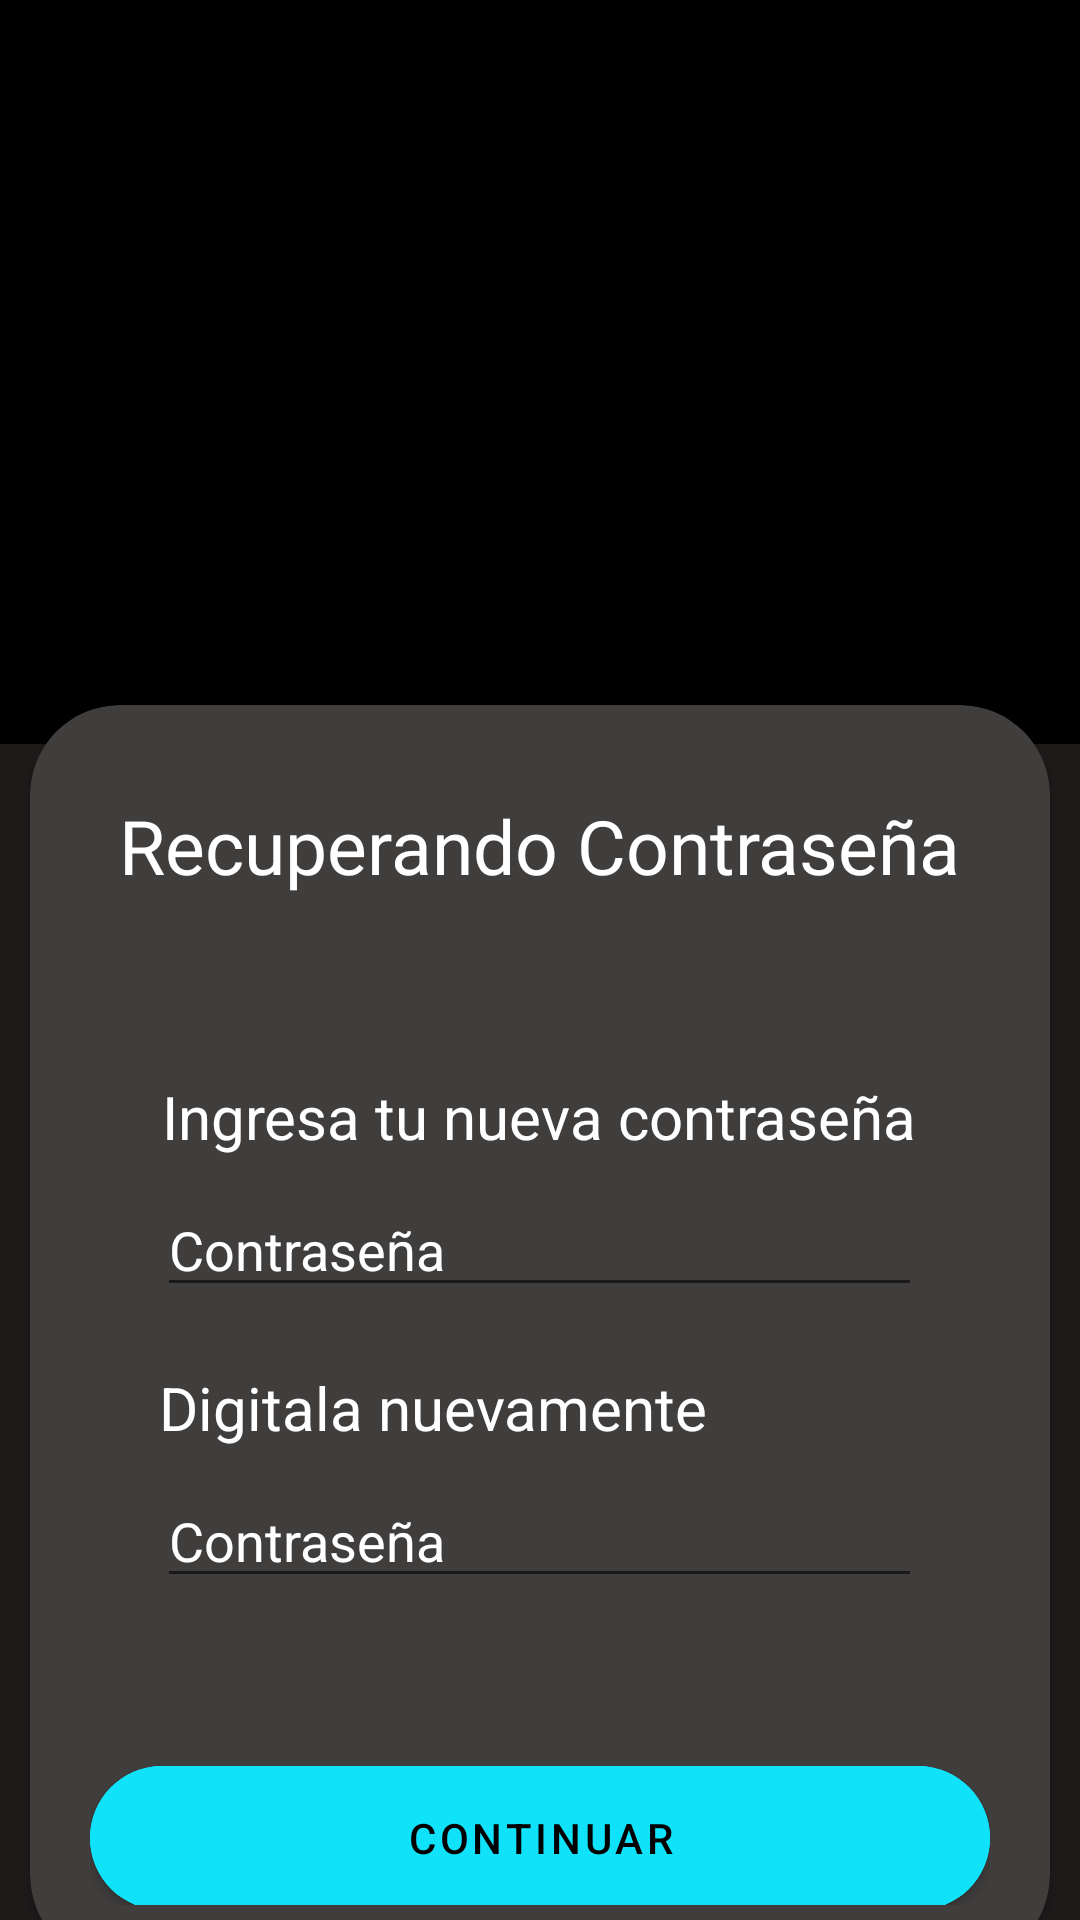

Reconstruct the res/layout file that produces this screen, plus the resources it refers to.
<!-- AndroidManifest.xml: application theme Theme.ScreenSense -->
<!-- res/layout/activity_recuperar_password3.xml -->
<?xml version="1.0" encoding="utf-8"?>
<androidx.constraintlayout.widget.ConstraintLayout xmlns:android="http://schemas.android.com/apk/res/android"
    xmlns:app="http://schemas.android.com/apk/res-auto"
    xmlns:tools="http://schemas.android.com/tools"
    android:id="@+id/main"
    android:layout_width="match_parent"
    android:layout_height="match_parent"
    tools:context=".modulo1.RecuperarPasswordActivity"
    android:background="@color/black"
    >

    <View
        android:id="@+id/tono"
        android:layout_width="match_parent"
        android:layout_height="392dp"
        app:layout_constraintEnd_toEndOf="parent"
        app:layout_constraintBottom_toBottomOf="parent"
        app:layout_constraintStart_toStartOf="parent"
        android:background="@color/background"
        >
    </View>

    <Button
        android:layout_width="300dp"
        android:layout_height="60dp"
        app:layout_constraintTop_toTopOf="parent"
        app:layout_constraintBottom_toBottomOf="parent"
        app:layout_constraintStart_toStartOf="parent"
        app:layout_constraintEnd_toEndOf="parent"
        android:layout_marginTop="750dp"
        app:cornerRadius="40dp"
        android:backgroundTint="@color/barbie"
        android:text="@string/Regresar"
        android:textColor="@color/black"
        >
    </Button>

    <androidx.cardview.widget.CardView
        android:id="@+id/silvia"
        android:layout_width="340dp"
        android:layout_height="420dp"
        app:layout_constraintTop_toTopOf="parent"
        app:layout_constraintEnd_toEndOf="parent"
        app:layout_constraintBottom_toBottomOf="parent"
        app:layout_constraintStart_toStartOf="parent"
        android:layout_marginTop="250dp"
        app:cardCornerRadius="30dp"
        android:backgroundTint="@color/backgroundLight">

        <androidx.appcompat.widget.LinearLayoutCompat
            android:layout_width="match_parent"
            android:layout_height="match_parent"
            android:layout_margin="20dp"
            android:orientation="vertical">

            <TextView
                android:layout_width="wrap_content"
                android:layout_height="wrap_content"
                android:layout_gravity="center"
                android:layout_marginTop="10dp"
                android:text="@string/recuperando_Password"
                android:textColor="@color/white"
                android:textSize="25sp"
                >
            </TextView>

            <TextView
                android:layout_width="wrap_content"
                android:layout_height="wrap_content"
                android:layout_marginTop="60dp"
                android:text="@string/IngresaPassword"
                android:textColor="@color/white"
                android:layout_gravity="center"
                android:textSize="20sp"
                >
            </TextView>

            <androidx.appcompat.widget.AppCompatEditText
                android:layout_width="255dp"
                android:layout_height="40dp"
                android:layout_gravity="center"
                android:layout_marginTop="10dp"
                android:text="@string/PasswordLogin"
                android:textColor="@color/white"
                android:textColorHint="@color/hintLightColor"
                >
            </androidx.appcompat.widget.AppCompatEditText>

            <TextView
                android:layout_width="wrap_content"
                android:layout_height="wrap_content"
                android:layout_marginTop="20dp"
                android:text="@string/DigitaNueva"
                android:textColor="@color/white"
                android:layout_marginStart="23dp"
                android:textSize="20sp"
                >
            </TextView>

            <androidx.appcompat.widget.AppCompatEditText
                android:layout_width="255dp"
                android:layout_height="40dp"
                android:layout_gravity="center"
                android:layout_marginTop="10dp"
                android:text="@string/PasswordLogin"
                android:textColor="@color/white"
                android:textColorHint="@color/hintLightColor">

            </androidx.appcompat.widget.AppCompatEditText>

            <Button
                android:layout_width="300dp"
                android:layout_height="60dp"
                android:layout_marginTop="50dp"
                android:backgroundTint="@color/turkesa"
                android:text="@string/next"
                android:textColor="@color/black"
                app:cornerRadius="40dp">

            </Button>


        </androidx.appcompat.widget.LinearLayoutCompat>

    </androidx.cardview.widget.CardView>



</androidx.constraintlayout.widget.ConstraintLayout>
<!-- resources referenced by this layout -->
<resources>
  <color name="background">#1E1B1B</color>
  <color name="backgroundLight">#403D3D</color>
  <color name="barbie">#FF4C85</color>
  <color name="black">#FF000000</color>
  <color name="hintLightColor">#DADADA</color>
  <color name="turkesa">#10E2FA</color>
  <color name="white">#FFFFFFFF</color>
  <string name="DigitaNueva">Digitala nuevamente</string>
  <string name="IngresaPassword">Ingresa tu nueva contraseña</string>
  <string name="PasswordLogin">Contraseña</string>
  <string name="Regresar">Regresar</string>
  <string name="next">Continuar</string>
  <string name="recuperando_Password">Recuperando Contraseña</string>
  <style name="Theme.ScreenSense" parent="Theme.MaterialComponents.DayNight.NoActionBar">
          
          <item name="android:statusBarColor">@color/turkesa</item>
          
      </style>
</resources>
